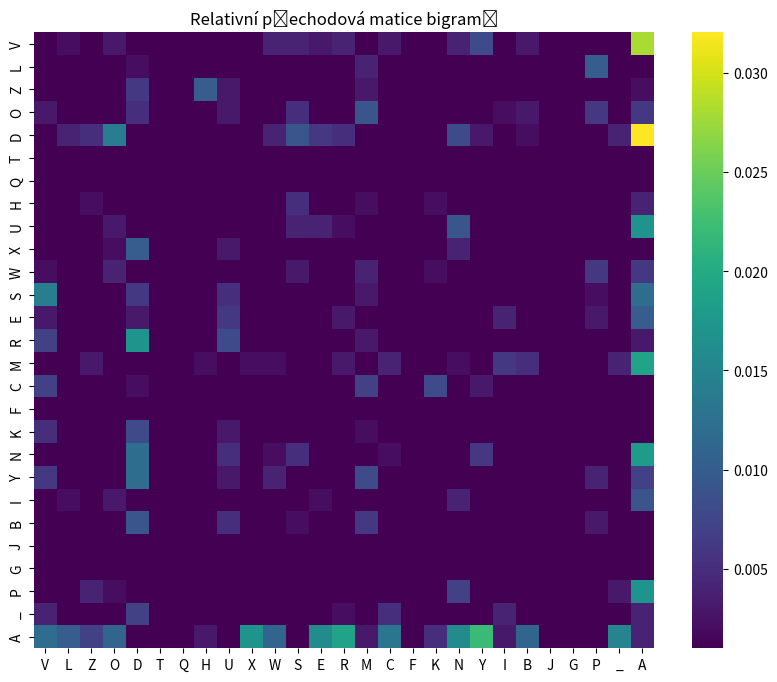

Write Python code to recreate this figure.
import numpy as np
import matplotlib.pyplot as plt
import seaborn as sns

text = "ABM_DEAOMARDHMAVA_VNAERDALD_UAOMAZDNYPAA_VZHBDSVANDAYVWAWIOPABCKVBMARDLMABSDBMAYDOPAXDAWMRDZACYVSANDAYUNDACMWPBSV" \
"AHSVBMIAYDOPAXDAWMRDZAMYDBKDSAOBUKWVABPNWMZUSA_ABM_IAVACMNYVBUSANDACKDOAWMSVAXDOAKDWSAZHKVCYUBDACMXDODNACKDNDAER" \
"DAIXDSVANABM_DEAOBVAWKMWPA_CDYACMXOAEINUEDAOVSAOMBD_IAYDAVNCMRALSU_AWAHKVRUZUEAWVEAZHZDNA_CVYWPANWKUCDSA_ILPA_CVYWPA" \
"NAYDLMIANDAERMIARDRUAVRUAOMCKDOIAVRUA_CVYWPAZMCVWAEUARDKM_IEUNAEINUEAYMAIODSVYAVLPNABUODSAVLPALPSMAXUNYMA_DAXNDEAYDAE" \
"DSVAKVOVAEPNSUNA_DALPZHAEMHSVAXDNYDAXDORMIANSPNDYAZMNAEUAKDWSA_CVYWPARDEI_DNALIOALPNAEINDSABPOVYAYMAZMARDZHZDNAVARDNEU" \
"NARDLMALPAYDAMOBD_SUAVAXVAANCINYUSVAKIZDAOMAWSURVABUOUNAUARVAYMAXNDEAEPNSDSVA_DALPZHANSVANAYDLMIAOMCKDOIAOMBDOSVALPZH" \
"AYMAOMBDOSVALPZHAYMAXUNYDAVSDAAYPAXNUAYVEARDWODA_VNRMILDRAXOUAWARUAHSDOARUWOPAEDARDRVCVOSMACYVYANDAYDARVAYMAWOP_AX" \
"DAZSMBDWACKURZD_RVAEPNSUANUA_DAXDARVANBDYDANVEAEVNAXUAKVOACMHSDOSARVARUAIYKP_RDRPEVAMZUEVACKDZDAXDRARDOMBDOSA_VCKUYAA" \
"YVWABUOUNABPODZHSVAYPARDIEUNAVRUASHVYAYPAEUSPAVSDACMZHMCAWOP_AXNDEANUAYMACVW"

#funkce pro ziskani bigramu z textu
def get_bigrams(txt):
    n = len(txt)
    return [txt[i:i+2] for i in range(0, n - 1)]

bigrams = get_bigrams(text)
print(bigrams)

alphabet = list("VLZODTQHUXWSERMCFKNYIBJGP_A")

#funkce pro vytvoreni prechodove matice
def transition_matrix(bigrams):
    n = len(alphabet)
    #matice vyplnena nulami
    TM = np.zeros((n, n))

    #vypocet vyskytu po sobe jdoucich znaku
    for bigram in bigrams:
        c1 = bigram[0]
        c2 = bigram[1]
        i = alphabet.index(c1)
        j = alphabet.index(c2)
        TM[i][j] += 1
    
    #nahrazeni vsech nul jednickou
    TM[TM == 0] = 1

    #deleni hodnot poctem bigramu
    TM /= len(bigrams)
    
    return TM

print(transition_matrix(bigrams))

plt.figure(figsize=(10, 8))
sns.heatmap(transition_matrix(bigrams), xticklabels=alphabet, yticklabels=alphabet, cmap='viridis')
plt.title("Relativní přechodová matice bigramů")
plt.show()